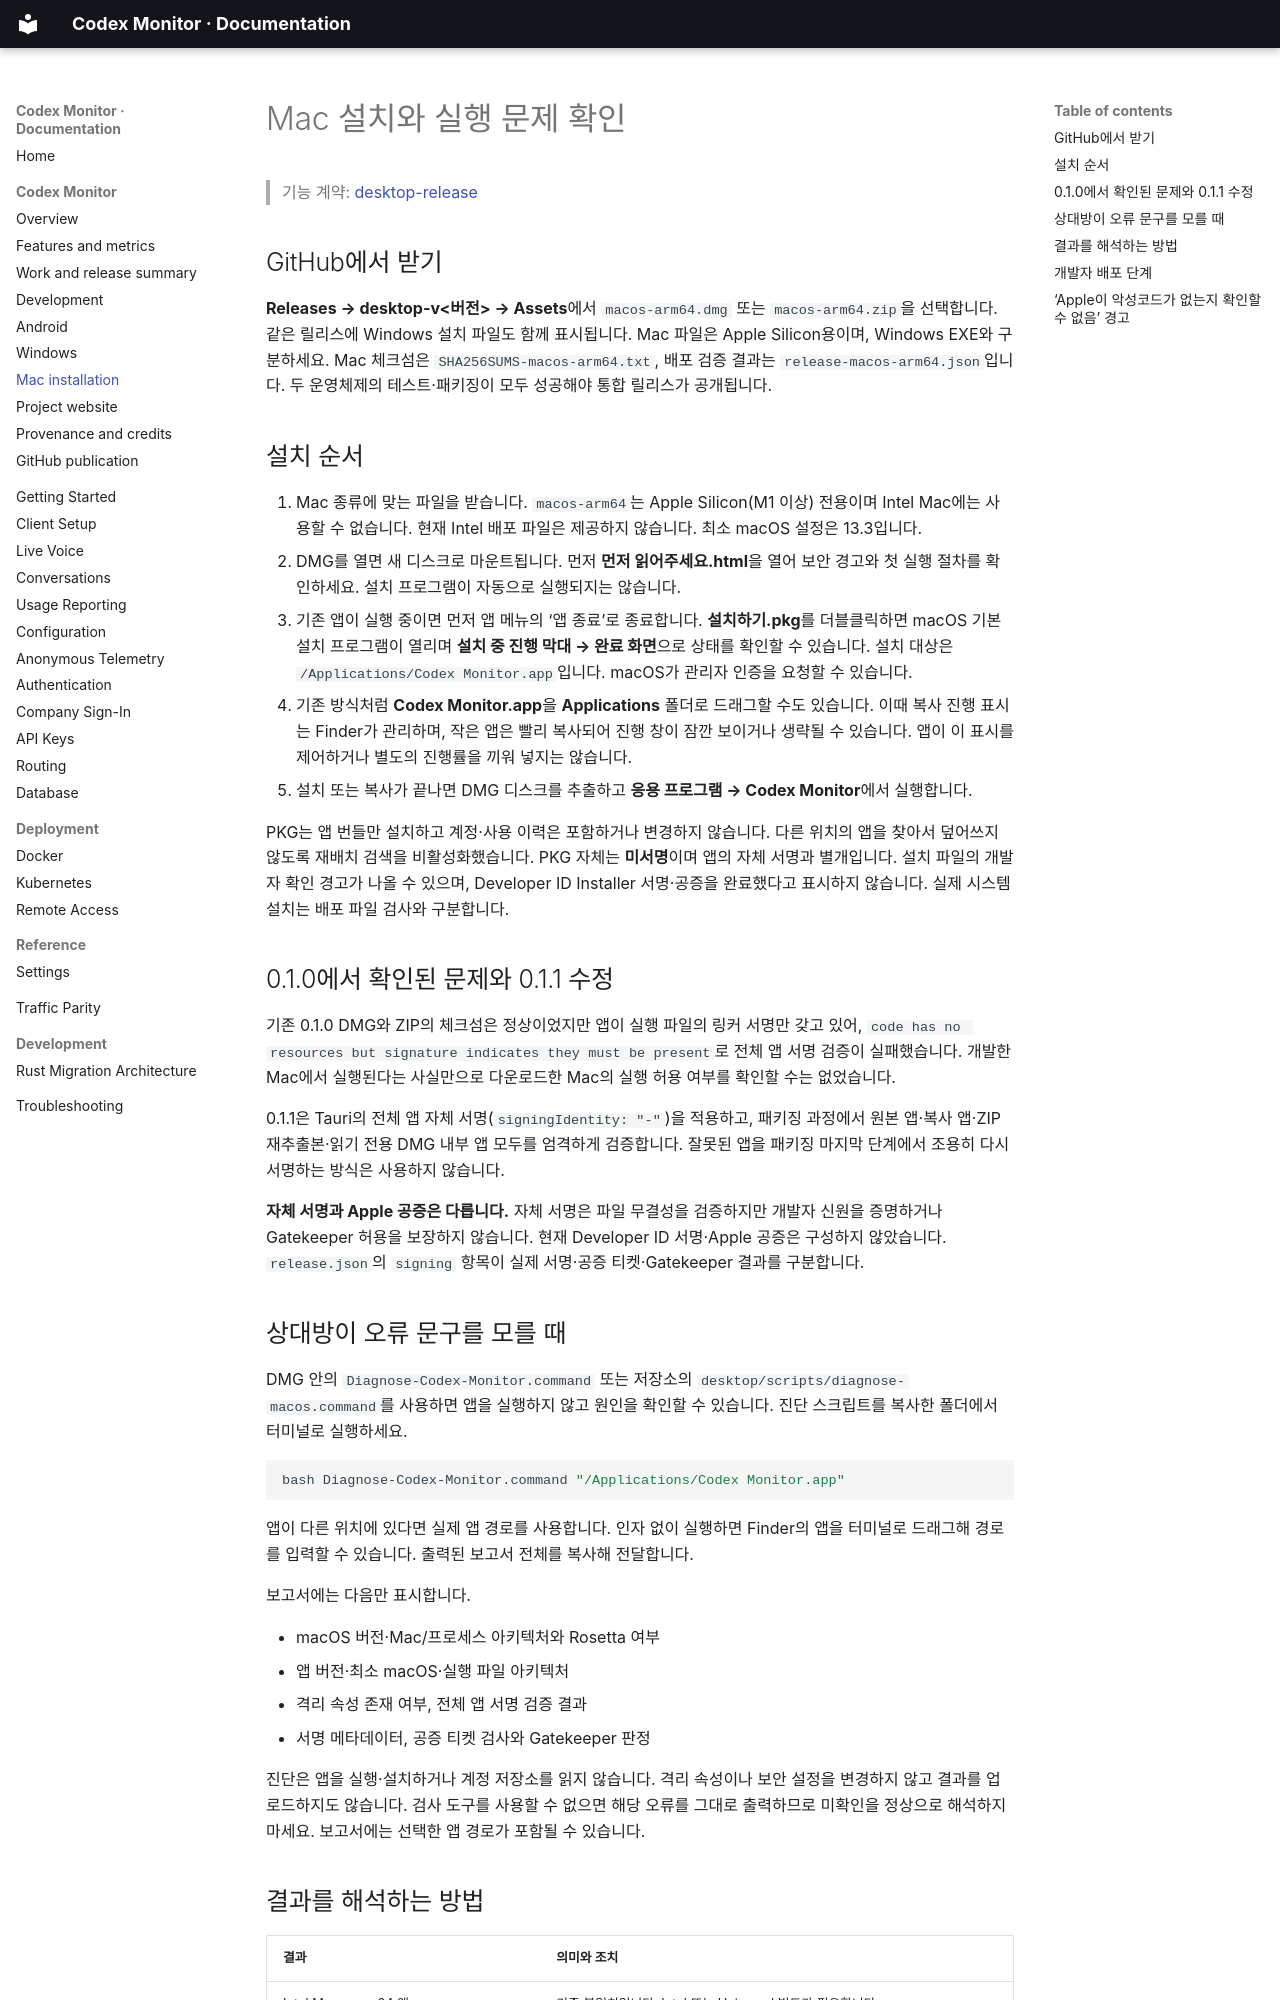

repository: lahuman/Codex_Monitor · page: monitor/macos-installation/index.html · generator: mkdocs

# Mac 설치와 실행 문제 확인

> 기능 계약: [desktop-release](https://github.com/lahuman/Codex_Monitor/blob/main/openspec/specs/desktop-release/spec.md)

## GitHub에서 받기

**Releases → desktop-v<버전> → Assets**에서 `macos-arm64.dmg` 또는 `macos-arm64.zip`을 선택합니다. 같은 릴리스에 Windows 설치 파일도 함께 표시됩니다. Mac 파일은 Apple Silicon용이며, Windows EXE와 구분하세요. Mac 체크섬은 `SHA256SUMS-macos-arm64.txt`, 배포 검증 결과는 `release-macos-arm64.json`입니다. 두 운영체제의 테스트·패키징이 모두 성공해야 통합 릴리스가 공개됩니다.

## 설치 순서

1. Mac 종류에 맞는 파일을 받습니다. `macos-arm64`는 Apple Silicon(M1 이상) 전용이며 Intel Mac에는 사용할 수 없습니다. 현재 Intel 배포 파일은 제공하지 않습니다. 최소 macOS 설정은 13.3입니다.
2. DMG를 열면 새 디스크로 마운트됩니다. 먼저 **먼저 읽어주세요.html**을 열어 보안 경고와 첫 실행 절차를 확인하세요. 설치 프로그램이 자동으로 실행되지는 않습니다.
3. 기존 앱이 실행 중이면 먼저 앱 메뉴의 ‘앱 종료’로 종료합니다. **설치하기.pkg**를 더블클릭하면 macOS 기본 설치 프로그램이 열리며 **설치 중 진행 막대 → 완료 화면**으로 상태를 확인할 수 있습니다. 설치 대상은 `/Applications/Codex Monitor.app`입니다. macOS가 관리자 인증을 요청할 수 있습니다.
4. 기존 방식처럼 **Codex Monitor.app**을 **Applications** 폴더로 드래그할 수도 있습니다. 이때 복사 진행 표시는 Finder가 관리하며, 작은 앱은 빨리 복사되어 진행 창이 잠깐 보이거나 생략될 수 있습니다. 앱이 이 표시를 제어하거나 별도의 진행률을 끼워 넣지는 않습니다.
5. 설치 또는 복사가 끝나면 DMG 디스크를 추출하고 **응용 프로그램 → Codex Monitor**에서 실행합니다.

PKG는 앱 번들만 설치하고 계정·사용 이력은 포함하거나 변경하지 않습니다. 다른 위치의 앱을 찾아서 덮어쓰지 않도록 재배치 검색을 비활성화했습니다. PKG 자체는 **미서명**이며 앱의 자체 서명과 별개입니다. 설치 파일의 개발자 확인 경고가 나올 수 있으며, Developer ID Installer 서명·공증을 완료했다고 표시하지 않습니다. 실제 시스템 설치는 배포 파일 검사와 구분합니다.

## 0.1.0에서 확인된 문제와 0.1.1 수정

기존 0.1.0 DMG와 ZIP의 체크섬은 정상이었지만 앱이 실행 파일의 링커 서명만 갖고 있어, `code has no resources but signature indicates they must be present`로 전체 앱 서명 검증이 실패했습니다. 개발한 Mac에서 실행된다는 사실만으로 다운로드한 Mac의 실행 허용 여부를 확인할 수는 없었습니다.

0.1.1은 Tauri의 전체 앱 자체 서명(`signingIdentity: "-"`)을 적용하고, 패키징 과정에서 원본 앱·복사 앱·ZIP 재추출본·읽기 전용 DMG 내부 앱 모두를 엄격하게 검증합니다. 잘못된 앱을 패키징 마지막 단계에서 조용히 다시 서명하는 방식은 사용하지 않습니다.

**자체 서명과 Apple 공증은 다릅니다.** 자체 서명은 파일 무결성을 검증하지만 개발자 신원을 증명하거나 Gatekeeper 허용을 보장하지 않습니다. 현재 Developer ID 서명·Apple 공증은 구성하지 않았습니다. `release.json`의 `signing` 항목이 실제 서명·공증 티켓·Gatekeeper 결과를 구분합니다.

## 상대방이 오류 문구를 모를 때

DMG 안의 `Diagnose-Codex-Monitor.command` 또는 저장소의 `desktop/scripts/diagnose-macos.command`를 사용하면 앱을 실행하지 않고 원인을 확인할 수 있습니다. 진단 스크립트를 복사한 폴더에서 터미널로 실행하세요.

```sh
bash Diagnose-Codex-Monitor.command "/Applications/Codex Monitor.app"
```

앱이 다른 위치에 있다면 실제 앱 경로를 사용합니다. 인자 없이 실행하면 Finder의 앱을 터미널로 드래그해 경로를 입력할 수 있습니다. 출력된 보고서 전체를 복사해 전달합니다.

보고서에는 다음만 표시합니다.

- macOS 버전·Mac/프로세스 아키텍처와 Rosetta 여부
- 앱 버전·최소 macOS·실행 파일 아키텍처
- 격리 속성 존재 여부, 전체 앱 서명 검증 결과
- 서명 메타데이터, 공증 티켓 검사와 Gatekeeper 판정

진단은 앱을 실행·설치하거나 계정 저장소를 읽지 않습니다. 격리 속성이나 보안 설정을 변경하지 않고 결과를 업로드하지도 않습니다. 검사 도구를 사용할 수 없으면 해당 오류를 그대로 출력하므로 미확인을 정상으로 해석하지 마세요. 보고서에는 선택한 앱 경로가 포함될 수 있습니다.
